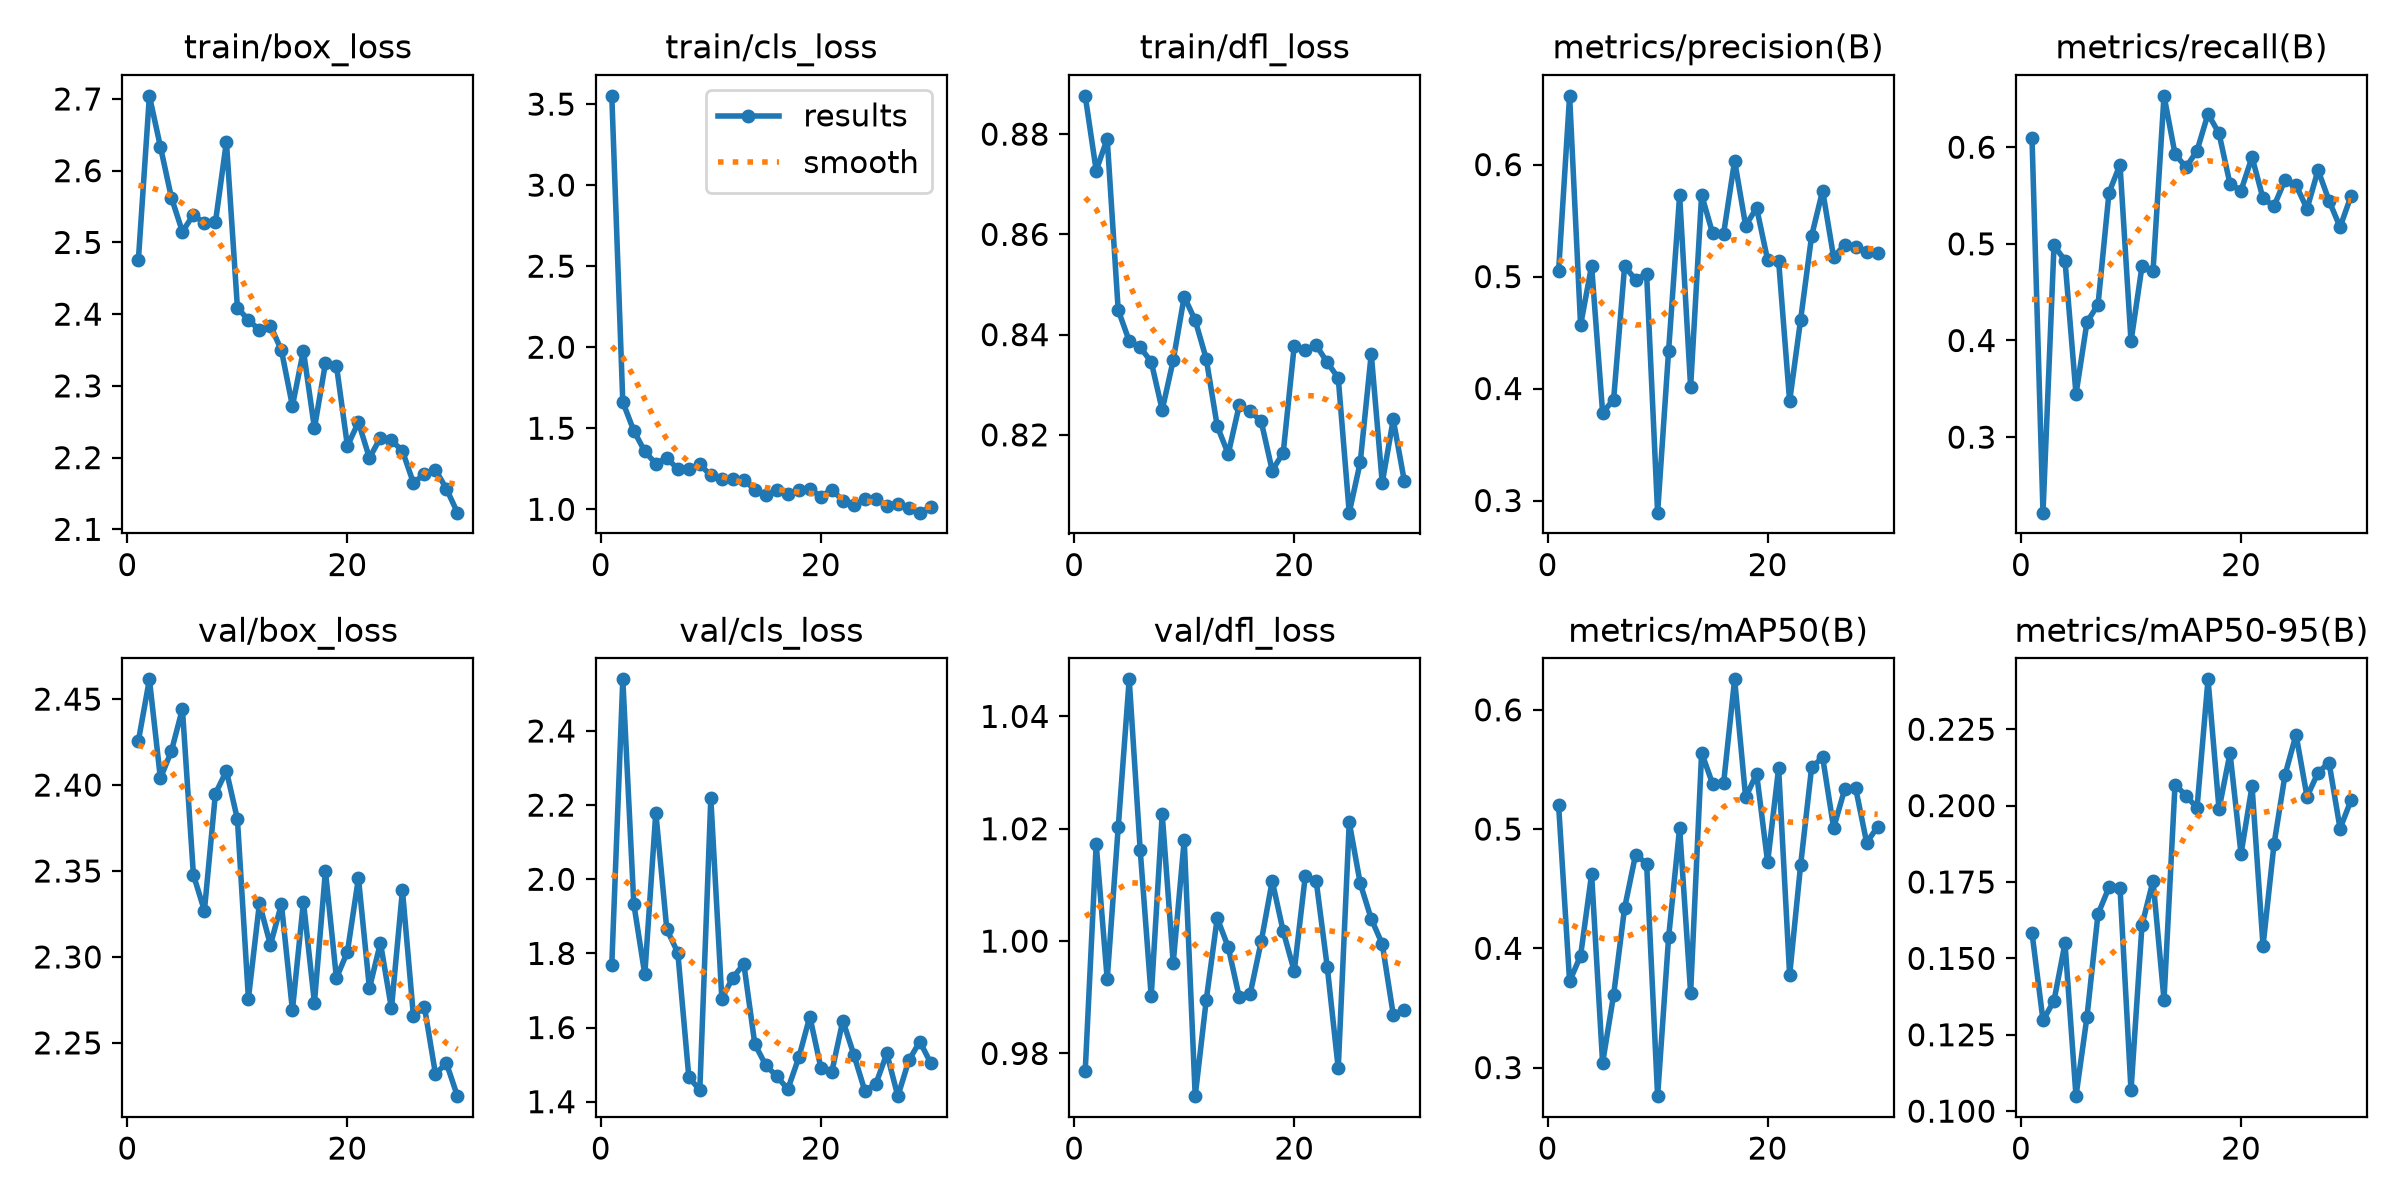

Data behind this chart, as committed beside it:
epoch, time, train/box_loss, train/cls_loss, train/dfl_loss, metrics/precision(B), metrics/recall(B), metrics/mAP50(B), metrics/mAP50-95(B), val/box_loss, val/cls_loss, val/dfl_loss, lr/pg0, lr/pg1, lr/pg2
1, 116.8, 2.476, 3.551, 0.8876, 0.5049, 0.6098, 0.5202, 0.1584, 2.426, 1.77, 0.9768, 0.0006531, 0.0006531, 0.0006531
2, 227.9, 2.704, 1.662, 0.8727, 0.6614, 0.2218, 0.3723, 0.1297, 2.462, 2.539, 1.017, 0.001276, 0.001276, 0.001276
3, 342.8, 2.633, 1.484, 0.879, 0.4567, 0.4983, 0.3939, 0.1361, 2.404, 1.934, 0.9932, 0.001855, 0.001855, 0.001855
4, 454.5, 2.563, 1.357, 0.8449, 0.5096, 0.4827, 0.4622, 0.1549, 2.42, 1.743, 1.02, 0.001802, 0.001802, 0.001802
5, 566.4, 2.515, 1.282, 0.8387, 0.3785, 0.3445, 0.304, 0.1049, 2.444, 2.18, 1.047, 0.001736, 0.001736, 0.001736
6, 677.5, 2.539, 1.318, 0.8375, 0.39, 0.4192, 0.3608, 0.131, 2.348, 1.865, 1.016, 0.00167, 0.00167, 0.00167
7, 793.6, 2.526, 1.247, 0.8346, 0.5092, 0.437, 0.4338, 0.1645, 2.327, 1.802, 0.9901, 0.001604, 0.001604, 0.001604
8, 904.7, 2.528, 1.248, 0.825, 0.4973, 0.553, 0.4787, 0.1733, 2.395, 1.467, 1.023, 0.001538, 0.001538, 0.001538
9, 1017, 2.64, 1.277, 0.8349, 0.5024, 0.5819, 0.4709, 0.1731, 2.408, 1.431, 0.9961, 0.001472, 0.001472, 0.001472
10, 1126, 2.409, 1.209, 0.8476, 0.2892, 0.3991, 0.276, 0.1068, 2.38, 2.218, 1.018, 0.001406, 0.001406, 0.001406
11, 1235, 2.392, 1.186, 0.8428, 0.4339, 0.4768, 0.4093, 0.1609, 2.276, 1.678, 0.9724, 0.00134, 0.00134, 0.00134
12, 1347, 2.378, 1.186, 0.8352, 0.5725, 0.4717, 0.501, 0.1754, 2.331, 1.734, 0.9895, 0.001274, 0.001274, 0.001274
13, 1458, 2.384, 1.182, 0.8218, 0.4013, 0.6532, 0.3629, 0.1365, 2.307, 1.772, 1.004, 0.001208, 0.001208, 0.001208
14, 1573, 2.35, 1.12, 0.8162, 0.573, 0.5931, 0.564, 0.2069, 2.331, 1.555, 0.9989, 0.001142, 0.001142, 0.001142
15, 1687, 2.272, 1.087, 0.8259, 0.5386, 0.5791, 0.5379, 0.2033, 2.269, 1.498, 0.99, 0.001076, 0.001076, 0.001076
16, 1794, 2.349, 1.119, 0.8247, 0.5383, 0.5964, 0.5386, 0.1992, 2.332, 1.469, 0.9907, 0.00101, 0.00101, 0.00101
17, 1900, 2.241, 1.095, 0.8227, 0.6035, 0.6345, 0.6256, 0.2413, 2.273, 1.434, 1, 0.000944, 0.000944, 0.000944
18, 2008, 2.331, 1.12, 0.8129, 0.5455, 0.6143, 0.5267, 0.1989, 2.35, 1.519, 1.011, 0.000878, 0.000878, 0.000878
19, 2120, 2.328, 1.127, 0.8165, 0.5613, 0.5619, 0.5463, 0.2172, 2.288, 1.63, 1.002, 0.000812, 0.000812, 0.000812
20, 2228, 2.216, 1.079, 0.8378, 0.5147, 0.5552, 0.4723, 0.1842, 2.303, 1.492, 0.9947, 0.000746, 0.000746, 0.000746
21, 2336, 2.249, 1.122, 0.837, 0.5139, 0.5897, 0.551, 0.2063, 2.346, 1.481, 1.012, 0.00068, 0.00068, 0.00068
22, 2440, 2.199, 1.054, 0.8379, 0.3886, 0.547, 0.3775, 0.1541, 2.282, 1.619, 1.011, 0.000614, 0.000614, 0.000614
23, 2542, 2.228, 1.028, 0.8345, 0.4616, 0.539, 0.4699, 0.1874, 2.308, 1.527, 0.9954, 0.000548, 0.000548, 0.000548
24, 2644, 2.224, 1.062, 0.8314, 0.5364, 0.5663, 0.5517, 0.21, 2.27, 1.429, 0.9773, 0.000482, 0.000482, 0.000482
25, 2744, 2.209, 1.063, 0.8045, 0.5767, 0.5608, 0.5601, 0.2232, 2.339, 1.448, 1.021, 0.000416, 0.000416, 0.000416
26, 2847, 2.165, 1.021, 0.8145, 0.5171, 0.5362, 0.501, 0.2029, 2.266, 1.53, 1.01, 0.00035, 0.00035, 0.00035
27, 2948, 2.177, 1.034, 0.8362, 0.5286, 0.5764, 0.5333, 0.2108, 2.271, 1.415, 1.004, 0.000284, 0.000284, 0.000284
28, 3052, 2.183, 1.007, 0.8104, 0.5267, 0.5447, 0.5343, 0.2141, 2.232, 1.511, 0.9995, 0.000218, 0.000218, 0.000218
29, 3155, 2.156, 0.9792, 0.8231, 0.5219, 0.5173, 0.4887, 0.1925, 2.238, 1.562, 0.9869, 0.000152, 0.000152, 0.000152
30, 3259, 2.123, 1.014, 0.8109, 0.5213, 0.5496, 0.5019, 0.2018, 2.219, 1.503, 0.9877, 8.6e-05, 8.6e-05, 8.6e-05
